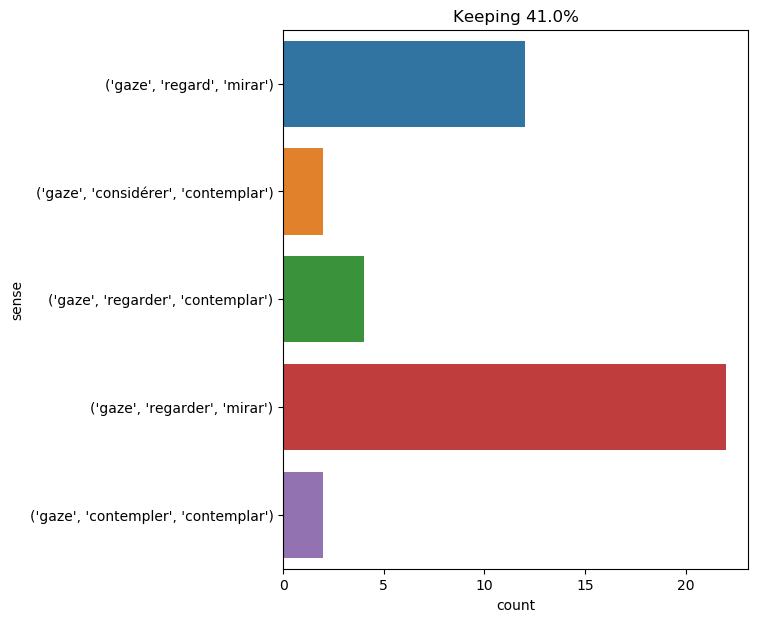

The table this chart was drawn from, first rows:
text, ind, sense, label
at this exclamation ayrton opened his ey…, 10, ('gaze', 'regarder', 'mirar'), 0
creasing his brow , lowering his lids , …, 24, ('gaze', 'regard', 'mirar'), 1
it was the ocean , without any visible l…, 14, ('gaze', 'regard', 'mirar'), 1
a sudden pallor overspread the detective…, 34, ('gaze', 'regarder', 'mirar'), 0
at three o'clock in the morning , full o…, 56, ('gaze', 'regard', 'mirar'), 1
" really , mr . holmes , this exceeds an…, 22, ('gaze', 'contempler', 'contemplar'), 2
on what was d’artagnan thinking , that h…, 14, ('gaze', 'regarder', 'mirar'), 0
sometimes even two or three of these ani…, 17, ('gaze', 'regarder', 'mirar'), 0
cyrus harding gazed at the sheet of whit…, 2, ('gaze', 'regarder', 'mirar'), 0
i gazed at my uncle with satisfactory ad…, 1, ('gaze', 'regarder', 'mirar'), 0
they gazed at each other without utterin…, 1, ('gaze', 'regarder', 'mirar'), 0
they advanced quietly without showing an…, 9, ('gaze', 'regarder', 'mirar'), 0
a dog -- old carlo , mr . rivers ' point…, 44, ('gaze', 'regard', 'mirar'), 1
ned land was about forty years old . a m…, 56, ('gaze', 'regard', 'mirar'), 1
the pilot walked away a little distance …, 9, ('gaze', 'regarder', 'mirar'), 0
cyrus harding and pencroft went to the r…, 21, ('gaze', 'regarder', 'mirar'), 0
it was possible , i reflected , that a m…, 73, ('gaze', 'regarder', 'mirar'), 0
phileas fogg , with body erect and legs …, 16, ('gaze', 'regarder', 'mirar'), 0
no obstacle intercepted their gaze , whi…, 4, ('gaze', 'regard', 'mirar'), 1
the sailor considered the apparatus ; th…, 8, ('gaze', 'regarder', 'mirar'), 0
the jaguar advanced and gazed around him…, 4, ('gaze', 'regarder', 'mirar'), 0
when they went to the corral they examin…, 24, ('gaze', 'regard', 'mirar'), 1
at sunrise all were on the shore at the …, 16, ('gaze', 'regard', 'mirar'), 1
the animals , motionless among the block…, 10, ('gaze', 'regarder', 'mirar'), 0
while the gaze of the reporter and neb w…, 2, ('gaze', 'regard', 'mirar'), 1
he paused ; gazed at me : words almost v…, 3, ('gaze', 'regarder', 'mirar'), 0
the colonists , warned by the engineer ,…, 12, ('gaze', 'considérer', 'contemplar'), 3
from this elevated situation his gaze ex…, 5, ('gaze', 'regard', 'mirar'), 1
all these questions , which would no dou…, 29, ('gaze', 'regard', 'mirar'), 1
from the ocean their gaze returned to th…, 4, ('gaze', 'regard', 'mirar'), 1
neb had raised himself a little and gaze…, 7, ('gaze', 'regarder', 'mirar'), 0
" it appears so , " replied herbert , wh…, 19, ('gaze', 'regarder', 'contemplar'), 4
my uncle retraced his steps . he gazed u…, 7, ('gaze', 'considérer', 'contemplar'), 3
cyrus harding gazed at the unfortunate m…, 2, ('gaze', 'regarder', 'mirar'), 0
he turned and hurried out , just conscio…, 23, ('gaze', 'contempler', 'contemplar'), 2
as to cyrus harding , he did not speak ;…, 12, ('gaze', 'regarder', 'mirar'), 0
" if there 's a vacant place for a chief…, 27, ('gaze', 'regarder', 'mirar'), 0
i gazed with interest and some surprise …, 1, ('gaze', 'regarder', 'contemplar'), 4
instead , all alone , sitting upright on…, 12, ('gaze', 'regarder', 'mirar'), 0
" he gazed at me with bleared , drunken …, 2, ('gaze', 'regarder', 'contemplar'), 4
milady gazed with all the power of her a…, 1, ('gaze', 'regarder', 'mirar'), 0
lord henry smiled , and leaning down , p…, 35, ('gaze', 'regarder', 'contemplar'), 4
